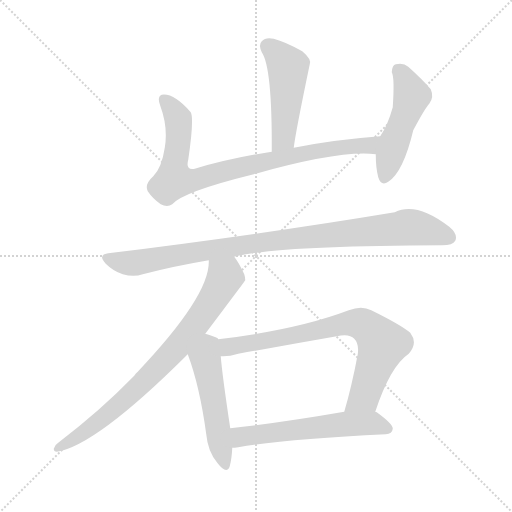
t = 0.00 s
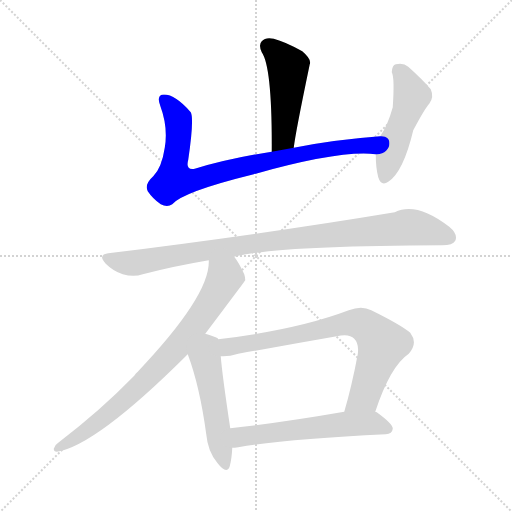
t = 1.34 s
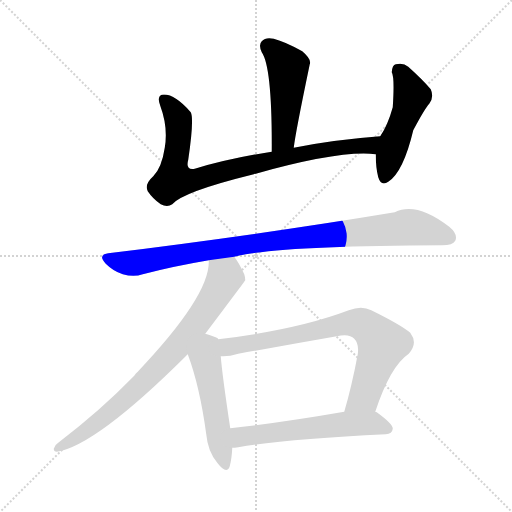
t = 2.67 s
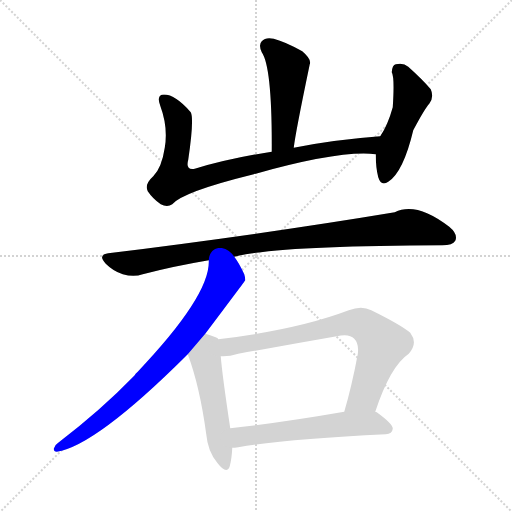
t = 4.00 s
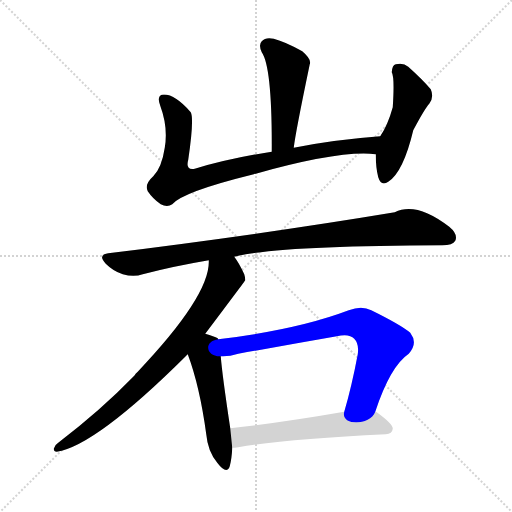
t = 5.34 s
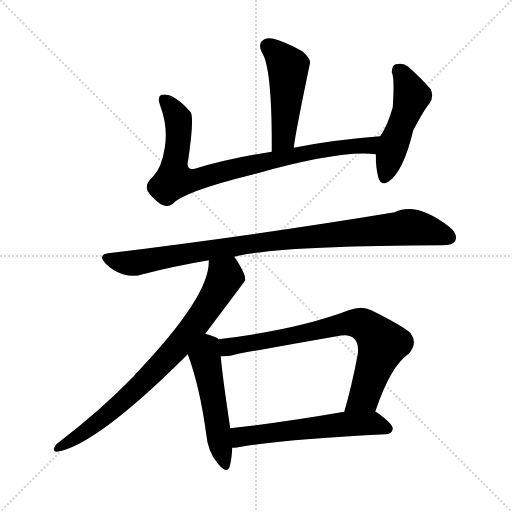
t = 6.67 s

The animated SVG that drew these frames (rendered in a browser with its animation timeline set to each time). Animation: 8 CSS @keyframes rules; one cycle of 6.67 s.

<svg version="1.1" viewBox="0 0 1024 1024" xmlns="http://www.w3.org/2000/svg">
  <g stroke="lightgray" stroke-dasharray="1,1" stroke-width="1" transform="scale(4, 4)">
    <line x1="0" y1="0" x2="256" y2="256"></line>
    <line x1="256" y1="0" x2="0" y2="256"></line>
    <line x1="128" y1="0" x2="128" y2="256"></line>
    <line x1="0" y1="128" x2="256" y2="128"></line>
  </g>
<g transform="scale(1, -1) translate(0, -900)">
   <style type="text/css">
    @keyframes keyframes0 {
      from {
       stroke: blue;
       stroke-dashoffset: 479;
       stroke-width: 128;
       }
       61% {
       animation-timing-function: step-end;
       stroke: blue;
       stroke-dashoffset: 0;
       stroke-width: 128;
       }
       to {
       stroke: black;
       stroke-width: 1024;
       }
       }
       #make-me-a-hanzi-animation-0 {
         animation: keyframes0 0.639811s both;
         animation-delay: 0.000000s;
         animation-timing-function: linear;
       }
    @keyframes keyframes1 {
      from {
       stroke: blue;
       stroke-dashoffset: 843;
       stroke-width: 128;
       }
       73% {
       animation-timing-function: step-end;
       stroke: blue;
       stroke-dashoffset: 0;
       stroke-width: 128;
       }
       to {
       stroke: black;
       stroke-width: 1024;
       }
       }
       #make-me-a-hanzi-animation-1 {
         animation: keyframes1 0.936035s both;
         animation-delay: 0.639811s;
         animation-timing-function: linear;
       }
    @keyframes keyframes2 {
      from {
       stroke: blue;
       stroke-dashoffset: 486;
       stroke-width: 128;
       }
       61% {
       animation-timing-function: step-end;
       stroke: blue;
       stroke-dashoffset: 0;
       stroke-width: 128;
       }
       to {
       stroke: black;
       stroke-width: 1024;
       }
       }
       #make-me-a-hanzi-animation-2 {
         animation: keyframes2 0.645508s both;
         animation-delay: 1.575846s;
         animation-timing-function: linear;
       }
    @keyframes keyframes3 {
      from {
       stroke: blue;
       stroke-dashoffset: 948;
       stroke-width: 128;
       }
       76% {
       animation-timing-function: step-end;
       stroke: blue;
       stroke-dashoffset: 0;
       stroke-width: 128;
       }
       to {
       stroke: black;
       stroke-width: 1024;
       }
       }
       #make-me-a-hanzi-animation-3 {
         animation: keyframes3 1.021484s both;
         animation-delay: 2.221354s;
         animation-timing-function: linear;
       }
    @keyframes keyframes4 {
      from {
       stroke: blue;
       stroke-dashoffset: 778;
       stroke-width: 128;
       }
       72% {
       animation-timing-function: step-end;
       stroke: blue;
       stroke-dashoffset: 0;
       stroke-width: 128;
       }
       to {
       stroke: black;
       stroke-width: 1024;
       }
       }
       #make-me-a-hanzi-animation-4 {
         animation: keyframes4 0.883138s both;
         animation-delay: 3.242839s;
         animation-timing-function: linear;
       }
    @keyframes keyframes5 {
      from {
       stroke: blue;
       stroke-dashoffset: 509;
       stroke-width: 128;
       }
       62% {
       animation-timing-function: step-end;
       stroke: blue;
       stroke-dashoffset: 0;
       stroke-width: 128;
       }
       to {
       stroke: black;
       stroke-width: 1024;
       }
       }
       #make-me-a-hanzi-animation-5 {
         animation: keyframes5 0.664225s both;
         animation-delay: 4.125977s;
         animation-timing-function: linear;
       }
    @keyframes keyframes6 {
      from {
       stroke: blue;
       stroke-dashoffset: 752;
       stroke-width: 128;
       }
       71% {
       animation-timing-function: step-end;
       stroke: blue;
       stroke-dashoffset: 0;
       stroke-width: 128;
       }
       to {
       stroke: black;
       stroke-width: 1024;
       }
       }
       #make-me-a-hanzi-animation-6 {
         animation: keyframes6 0.861979s both;
         animation-delay: 4.790202s;
         animation-timing-function: linear;
       }
    @keyframes keyframes7 {
      from {
       stroke: blue;
       stroke-dashoffset: 573;
       stroke-width: 128;
       }
       65% {
       animation-timing-function: step-end;
       stroke: blue;
       stroke-dashoffset: 0;
       stroke-width: 128;
       }
       to {
       stroke: black;
       stroke-width: 1024;
       }
       }
       #make-me-a-hanzi-animation-7 {
         animation: keyframes7 0.716309s both;
         animation-delay: 5.652181s;
         animation-timing-function: linear;
       }
</style>
<path d="M 587.5 604.5 Q 590.5 632.5 619.5 771.5 Q 623.5 781.5 604.5 797.5 Q 570.5 816.5 547.5 822.5 Q 531.5 826.5 523.5 817.5 Q 516.5 810.5 523.5 795.5 Q 544.5 765.5 543.5 596.5 C 543.5 566.5 583.5 574.5 587.5 604.5 Z" fill="lightgray"></path> 
<path d="M 760.5 627.5 Q 666.5 620.5 587.5 604.5 L 543.5 596.5 Q 459.5 583.5 389.5 562.5 Q 370.5 558.5 376.5 580.5 Q 388.5 662.5 381.5 675.5 Q 347.5 714.5 323.5 710.5 Q 313.5 706.5 320.5 688.5 Q 336.5 645.5 329.5 604.5 Q 323.5 564.5 306.5 547.5 Q 288.5 531.5 295.5 517.5 Q 305.5 502.5 321.5 491.5 Q 334.5 484.5 344.5 491.5 Q 365.5 516.5 507.5 551.5 Q 681.5 600.5 751.5 591.5 C 781.5 589.5 790.5 629.5 760.5 627.5 Z" fill="lightgray"></path> 
<path d="M 751.5 591.5 Q 751.5 564.5 756.5 545.5 Q 762.5 526.5 776.5 536.5 Q 806.5 555.5 826.5 639.5 Q 850.5 684.5 858.5 692.5 Q 868.5 705.5 861.5 721.5 Q 845.5 740.5 816.5 766.5 Q 806.5 775.5 791.5 771.5 Q 784.5 770.5 783.5 755.5 Q 789.5 745.5 785.5 685.5 Q 775.5 649.5 760.5 627.5 C 751.5 612.5 751.5 612.5 751.5 591.5 Z" fill="lightgray"></path> 
<path d="M 468.5 386.5 Q 553.5 408.5 884.5 409.5 Q 905.5 409.5 910.5 418.5 Q 916.5 431.5 898.5 446.5 Q 832.5 497.5 789.5 475.5 Q 531.5 432.5 216.5 393.5 Q 194.5 390.5 211.5 372.5 Q 226.5 357.5 245.5 351.5 Q 267.5 345.5 285.5 351.5 Q 346.5 367.5 417.5 379.5 L 468.5 386.5 Z" fill="lightgray"></path> 
<path d="M 410.5 232.5 Q 489.5 337.5 490.5 339.5 Q 490.5 345.5 488.5 351.5 Q 478.5 373.5 468.5 386.5 C 451.5 411.5 419.5 409.5 417.5 379.5 Q 421.5 310.5 275.5 156.5 Q 271.5 153.5 268.5 148.5 Q 201.5 79.5 116.5 14.5 Q 109.5 10.5 107.5 2.5 Q 107.5 -3.5 113.5 -3.5 Q 191.5 8.5 372.5 188.5 Q 372.5 189.5 375.5 191.5 L 410.5 232.5 Z" fill="lightgray"></path> 
<path d="M 436.5 221.5 Q 435.5 222.5 435.5 223.5 Q 428.5 227.5 410.5 232.5 C 381.5 240.5 365.5 219.5 375.5 191.5 Q 399.5 127.5 412.5 31.5 Q 415.5 -2.5 434.5 -25.5 Q 453.5 -50.5 459.5 -32.5 Q 463.5 -17.5 464.5 4.5 L 460.5 43.5 Q 444.5 149.5 441.5 187.5 L 436.5 221.5 Z" fill="lightgray"></path> 
<path d="M 750.5 76.5 Q 780.5 167.5 817.5 192.5 Q 836.5 213.5 820.5 234.5 Q 801.5 250.5 742.5 279.5 Q 723.5 289.5 697.5 279.5 Q 594.5 240.5 436.5 221.5 C 406.5 217.5 411.5 186.5 441.5 187.5 Q 457.5 186.5 476.5 192.5 Q 576.5 210.5 673.5 227.5 Q 698.5 233.5 708.5 222.5 Q 718.5 212.5 715.5 191.5 Q 703.5 127.5 688.5 76.5 C 680.5 47.5 740.5 48.5 750.5 76.5 Z" fill="lightgray"></path> 
<path d="M 464.5 4.5 Q 468.5 4.5 476.5 5.5 Q 570.5 21.5 771.5 31.5 Q 784.5 32.5 785.5 42.5 Q 786.5 51.5 753.5 75.5 Q 752.5 76.5 750.5 76.5 L 688.5 76.5 Q 561.5 54.5 460.5 43.5 C 430.5 40.5 434.5 2.5 464.5 4.5 Z" fill="lightgray"></path> 
      <clipPath id="make-me-a-hanzi-clip-0">
      <path d="M 587.5 604.5 Q 590.5 632.5 619.5 771.5 Q 623.5 781.5 604.5 797.5 Q 570.5 816.5 547.5 822.5 Q 531.5 826.5 523.5 817.5 Q 516.5 810.5 523.5 795.5 Q 544.5 765.5 543.5 596.5 C 543.5 566.5 583.5 574.5 587.5 604.5 Z" fill="lightgray"></path>
      </clipPath>
      <path clip-path="url(#make-me-a-hanzi-clip-0)" d="M 535.5 807.5 L 576.5 764.5 L 566.5 624.5 L 548.5 609.5 " fill="none" id="make-me-a-hanzi-animation-0" stroke-dasharray="351 702" stroke-linecap="round"></path>

      <clipPath id="make-me-a-hanzi-clip-1">
      <path d="M 760.5 627.5 Q 666.5 620.5 587.5 604.5 L 543.5 596.5 Q 459.5 583.5 389.5 562.5 Q 370.5 558.5 376.5 580.5 Q 388.5 662.5 381.5 675.5 Q 347.5 714.5 323.5 710.5 Q 313.5 706.5 320.5 688.5 Q 336.5 645.5 329.5 604.5 Q 323.5 564.5 306.5 547.5 Q 288.5 531.5 295.5 517.5 Q 305.5 502.5 321.5 491.5 Q 334.5 484.5 344.5 491.5 Q 365.5 516.5 507.5 551.5 Q 681.5 600.5 751.5 591.5 C 781.5 589.5 790.5 629.5 760.5 627.5 Z" fill="lightgray"></path>
      </clipPath>
      <path clip-path="url(#make-me-a-hanzi-clip-1)" d="M 328.5 700.5 L 348.5 677.5 L 357.5 652.5 L 348.5 539.5 L 388.5 539.5 L 474.5 564.5 L 656.5 602.5 L 736.5 609.5 L 752.5 623.5 " fill="none" id="make-me-a-hanzi-animation-1" stroke-dasharray="715 1430" stroke-linecap="round"></path>

      <clipPath id="make-me-a-hanzi-clip-2">
      <path d="M 751.5 591.5 Q 751.5 564.5 756.5 545.5 Q 762.5 526.5 776.5 536.5 Q 806.5 555.5 826.5 639.5 Q 850.5 684.5 858.5 692.5 Q 868.5 705.5 861.5 721.5 Q 845.5 740.5 816.5 766.5 Q 806.5 775.5 791.5 771.5 Q 784.5 770.5 783.5 755.5 Q 789.5 745.5 785.5 685.5 Q 775.5 649.5 760.5 627.5 C 751.5 612.5 751.5 612.5 751.5 591.5 Z" fill="lightgray"></path>
      </clipPath>
      <path clip-path="url(#make-me-a-hanzi-clip-2)" d="M 797.5 758.5 L 809.5 744.5 L 823.5 708.5 L 768.5 544.5 " fill="none" id="make-me-a-hanzi-animation-2" stroke-dasharray="358 716" stroke-linecap="round"></path>

      <clipPath id="make-me-a-hanzi-clip-3">
      <path d="M 468.5 386.5 Q 553.5 408.5 884.5 409.5 Q 905.5 409.5 910.5 418.5 Q 916.5 431.5 898.5 446.5 Q 832.5 497.5 789.5 475.5 Q 531.5 432.5 216.5 393.5 Q 194.5 390.5 211.5 372.5 Q 226.5 357.5 245.5 351.5 Q 267.5 345.5 285.5 351.5 Q 346.5 367.5 417.5 379.5 L 468.5 386.5 Z" fill="lightgray"></path>
      </clipPath>
      <path clip-path="url(#make-me-a-hanzi-clip-3)" d="M 214.5 382.5 L 266.5 373.5 L 519.5 415.5 L 812.5 445.5 L 860.5 438.5 L 898.5 425.5 " fill="none" id="make-me-a-hanzi-animation-3" stroke-dasharray="820 1640" stroke-linecap="round"></path>

      <clipPath id="make-me-a-hanzi-clip-4">
      <path d="M 410.5 232.5 Q 489.5 337.5 490.5 339.5 Q 490.5 345.5 488.5 351.5 Q 478.5 373.5 468.5 386.5 C 451.5 411.5 419.5 409.5 417.5 379.5 Q 421.5 310.5 275.5 156.5 Q 271.5 153.5 268.5 148.5 Q 201.5 79.5 116.5 14.5 Q 109.5 10.5 107.5 2.5 Q 107.5 -3.5 113.5 -3.5 Q 191.5 8.5 372.5 188.5 Q 372.5 189.5 375.5 191.5 L 410.5 232.5 Z" fill="lightgray"></path>
      </clipPath>
      <path clip-path="url(#make-me-a-hanzi-clip-4)" d="M 424.5 375.5 L 449.5 343.5 L 413.5 280.5 L 369.5 223.5 L 231.5 84.5 L 164.5 32.5 L 115.5 4.5 " fill="none" id="make-me-a-hanzi-animation-4" stroke-dasharray="650 1300" stroke-linecap="round"></path>

      <clipPath id="make-me-a-hanzi-clip-5">
      <path d="M 436.5 221.5 Q 435.5 222.5 435.5 223.5 Q 428.5 227.5 410.5 232.5 C 381.5 240.5 365.5 219.5 375.5 191.5 Q 399.5 127.5 412.5 31.5 Q 415.5 -2.5 434.5 -25.5 Q 453.5 -50.5 459.5 -32.5 Q 463.5 -17.5 464.5 4.5 L 460.5 43.5 Q 444.5 149.5 441.5 187.5 L 436.5 221.5 Z" fill="lightgray"></path>
      </clipPath>
      <path clip-path="url(#make-me-a-hanzi-clip-5)" d="M 427.5 218.5 L 417.5 208.5 L 410.5 184.5 L 447.5 -26.5 " fill="none" id="make-me-a-hanzi-animation-5" stroke-dasharray="381 762" stroke-linecap="round"></path>

      <clipPath id="make-me-a-hanzi-clip-6">
      <path d="M 750.5 76.5 Q 780.5 167.5 817.5 192.5 Q 836.5 213.5 820.5 234.5 Q 801.5 250.5 742.5 279.5 Q 723.5 289.5 697.5 279.5 Q 594.5 240.5 436.5 221.5 C 406.5 217.5 411.5 186.5 441.5 187.5 Q 457.5 186.5 476.5 192.5 Q 576.5 210.5 673.5 227.5 Q 698.5 233.5 708.5 222.5 Q 718.5 212.5 715.5 191.5 Q 703.5 127.5 688.5 76.5 C 680.5 47.5 740.5 48.5 750.5 76.5 Z" fill="lightgray"></path>
      </clipPath>
      <path clip-path="url(#make-me-a-hanzi-clip-6)" d="M 446.5 217.5 L 456.5 205.5 L 685.5 252.5 L 725.5 250.5 L 764.5 211.5 L 727.5 105.5 L 696.5 81.5 " fill="none" id="make-me-a-hanzi-animation-6" stroke-dasharray="624 1248" stroke-linecap="round"></path>

      <clipPath id="make-me-a-hanzi-clip-7">
      <path d="M 464.5 4.5 Q 468.5 4.5 476.5 5.5 Q 570.5 21.5 771.5 31.5 Q 784.5 32.5 785.5 42.5 Q 786.5 51.5 753.5 75.5 Q 752.5 76.5 750.5 76.5 L 688.5 76.5 Q 561.5 54.5 460.5 43.5 C 430.5 40.5 434.5 2.5 464.5 4.5 Z" fill="lightgray"></path>
      </clipPath>
      <path clip-path="url(#make-me-a-hanzi-clip-7)" d="M 469.5 11.5 L 480.5 25.5 L 684.5 51.5 L 750.5 53.5 L 775.5 42.5 " fill="none" id="make-me-a-hanzi-animation-7" stroke-dasharray="445 890" stroke-linecap="round"></path>

</g>
</svg>
